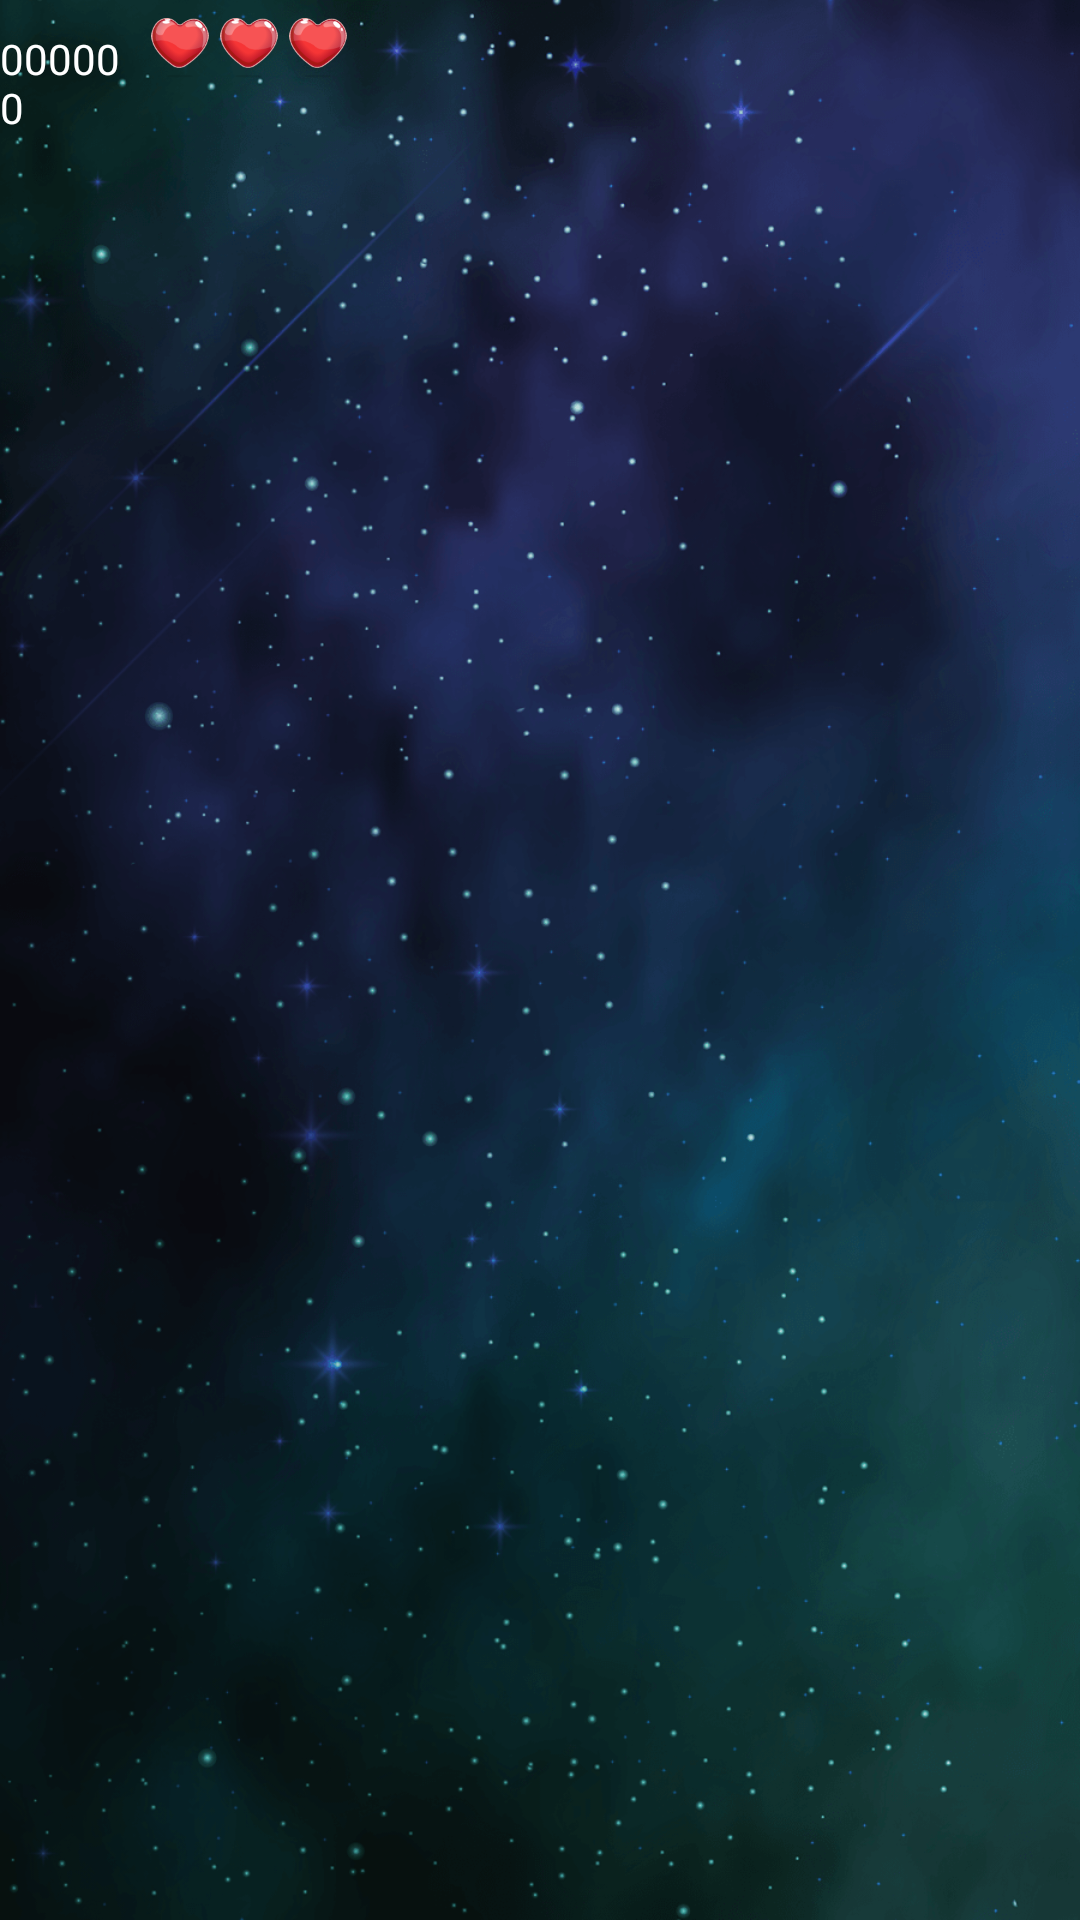

Produce the Android XML layout that renders to this screen, including the resource entries it uses.
<!-- AndroidManifest.xml: application theme AppTheme -->
<!-- res/layout/game_screen.xml -->
<?xml version="1.0" encoding="utf-8"?>
<RelativeLayout xmlns:android="http://schemas.android.com/apk/res/android"
    xmlns:app="http://schemas.android.com/apk/res-auto"
    xmlns:tools="http://schemas.android.com/tools"
    android:layout_width="match_parent"
    android:layout_height="match_parent"
    android:background="@drawable/background"

    tools:context=".GameScreen">

    <TextView
        android:id="@+id/txtScore"
        android:layout_width="93dp"
        android:layout_height="wrap_content"
        android:layout_alignParentTop="true"
        android:layout_marginTop="10dp"
        android:layout_marginEnd="8dp"
        android:layout_toStartOf="@+id/imgSrce1"
        android:fontFamily="@font/ka1"
        android:text="000000"
        android:textColor="@android:color/background_light" />

    <ImageView
        android:id="@+id/imgSrce1"
        android:layout_width="20dp"
        android:layout_height="20dp"
        android:layout_alignParentTop="true"
        android:layout_marginTop="6dp"
        android:layout_marginEnd="3dp"
        android:layout_toStartOf="@+id/imgSrce2"
        android:src="@drawable/heart"
        android:visibility="visible"
        tools:visibility="visible" />

    <ImageView
        android:id="@+id/imgSrce2"
        android:layout_width="20dp"
        android:layout_height="20dp"
        android:layout_alignParentTop="true"
        android:layout_marginTop="6dp"
        android:layout_marginEnd="3dp"
        android:layout_toStartOf="@+id/imgSrce3"
        android:visibility="visible"
        android:src="@drawable/heart"
        tools:visibility="visible" />

    <ImageView
        android:id="@+id/imgSrce3"
        android:layout_width="20dp"
        android:layout_height="20dp"
        android:layout_alignParentTop="true"
        android:layout_alignParentEnd="true"
        android:layout_marginTop="6dp"
        android:layout_marginEnd="244dp"
        android:src="@drawable/heart"
        android:visibility="visible"
        tools:visibility="visible" />

</RelativeLayout>
<!-- resources referenced by this layout -->
<resources>
  <!-- drawable background: png bitmap (drawable, 345901 bytes) -->
  <!-- drawable heart: png bitmap (drawable, 6400 bytes) -->
  <style name="AppTheme" parent="Theme.AppCompat.Light.NoActionBar">
          
          <item name="colorPrimary">@color/colorPrimary</item>
          <item name="colorPrimaryDark">@color/colorPrimaryDark</item>
          <item name="colorAccent">@color/colorAccent</item>
          <item name="android:windowFullscreen">true</item>
      </style>
  <!-- not gathered from this repository: default colours our renderer supplied (Android Studio template values) -->
  <color name="colorPrimary">#FF6200EE</color>
  <color name="colorPrimaryDark">#FF3700B3</color>
  <color name="colorAccent">#FF03DAC5</color>
</resources>
